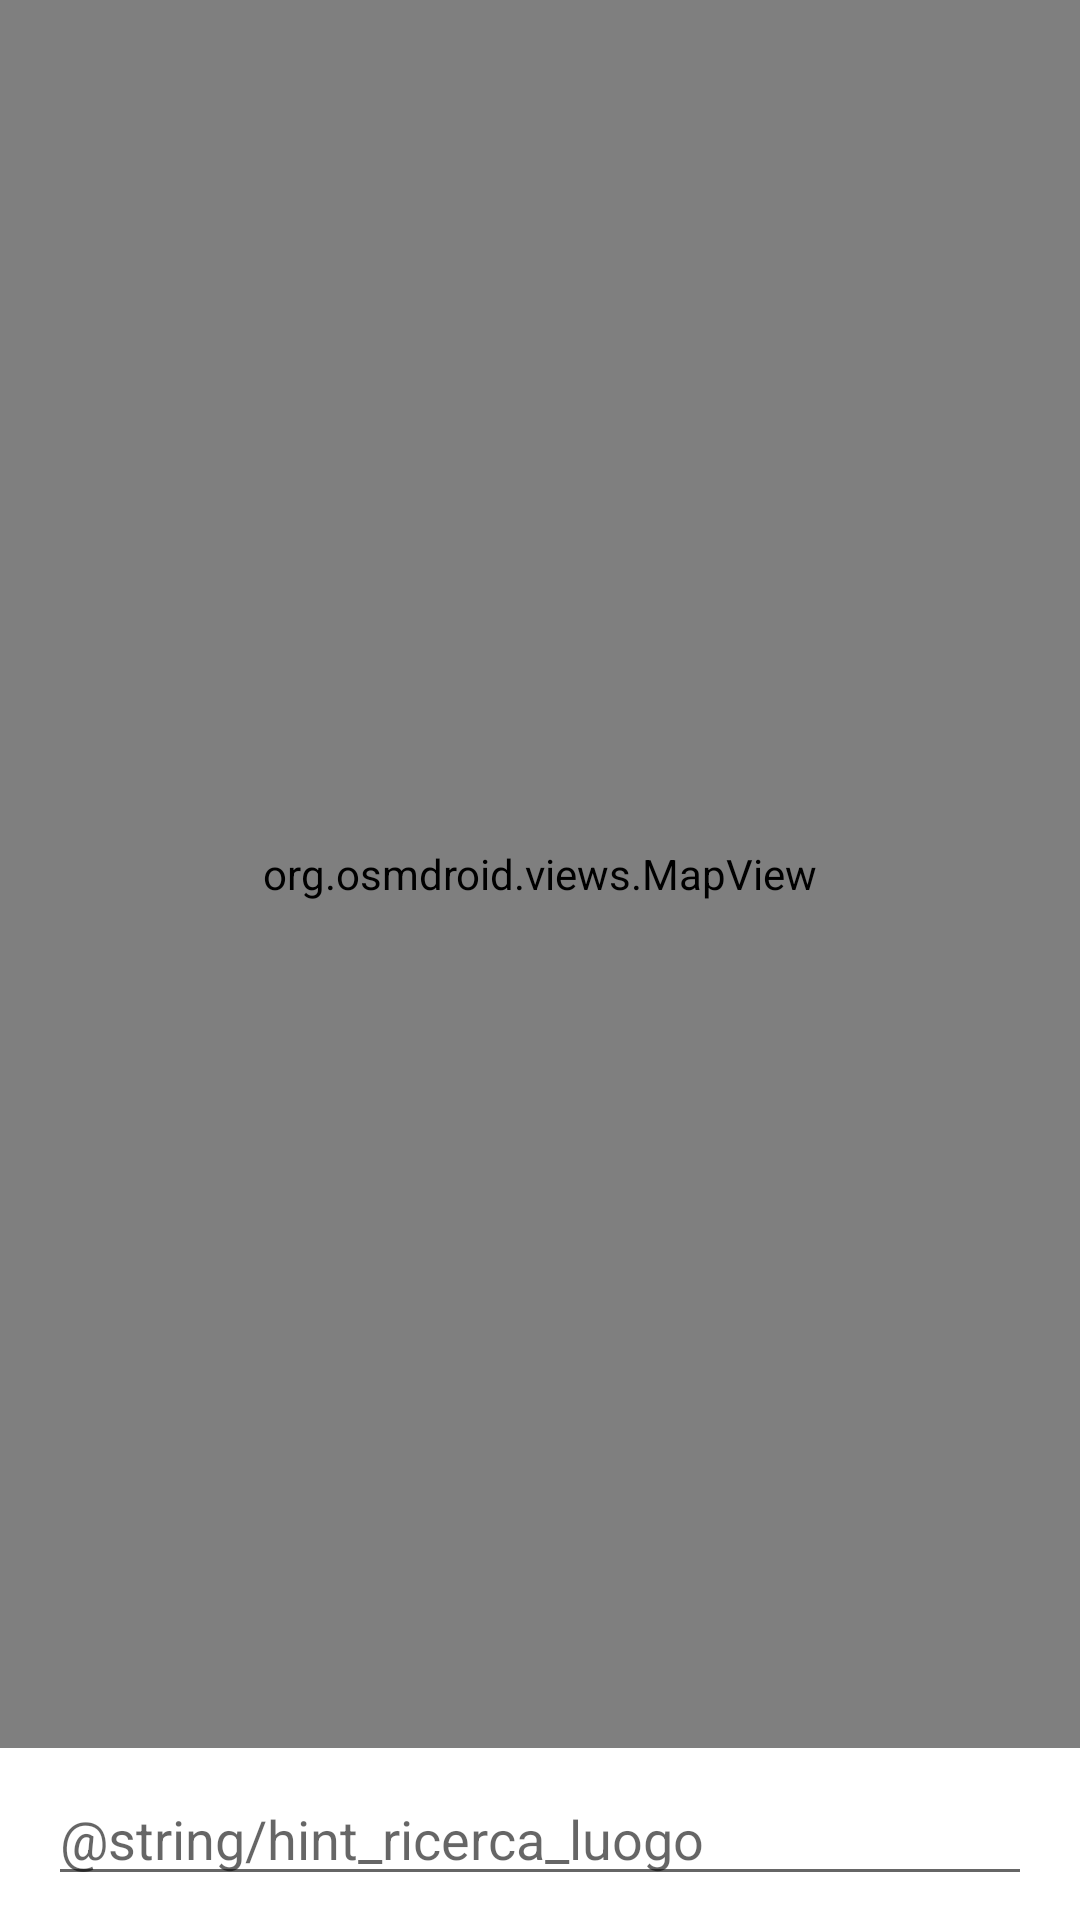

Here is an Android app screen rendered from its layout file. Give the layout XML and the strings, colors and styles it references.
<!-- AndroidManifest.xml: application theme Theme.AnimalAgenda -->
<!-- res/layout/activity_selezione_luogo.xml -->
<?xml version="1.0" encoding="utf-8"?>
<LinearLayout xmlns:android="http://schemas.android.com/apk/res/android"
    xmlns:app="http://schemas.android.com/apk/res-auto"
    xmlns:tools="http://schemas.android.com/tools"
    android:layout_width="match_parent"
    android:layout_height="match_parent"
    android:orientation="vertical"
    android:weightSum="2"
    tools:context=".SelezioneLuogoActivity">

    
    <FrameLayout
        android:layout_width="match_parent"
        android:layout_height="@dimen/ottimale"
        android:layout_weight="2">

        
        <org.osmdroid.views.MapView
            android:id="@id/osmvMappa"
            android:layout_width="match_parent"
            android:layout_height="match_parent" />

    </FrameLayout>

    
    <LinearLayout
        android:layout_width="match_parent"
        android:layout_height="wrap_content"
        android:orientation="horizontal"
        android:layout_weight="0"
        android:paddingTop="@dimen/margine_pagina_stretto"
        android:paddingRight="@dimen/margine_pagina_normale"
        android:paddingBottom="@dimen/margine_pagina_stretto"
        android:paddingLeft="@dimen/margine_pagina_normale">

        
        <EditText
            android:id="@id/etRicercaLuogo"
            android:layout_width="match_parent"
            android:layout_height="wrap_content"
            android:imeOptions="actionSearch"
            android:inputType="textPostalAddress"
            android:importantForAutofill="no"
            android:focusableInTouchMode="true"
            android:hint="@string/hint_ricerca_luogo" />

    </LinearLayout>

</LinearLayout>
<!-- resources referenced by this layout -->
<resources>
  <dimen name="margine_pagina_normale">16dp</dimen>
  <dimen name="margine_pagina_stretto">8dp</dimen>
  <dimen name="ottimale">0dp</dimen>
  <style name="Theme.AnimalAgenda" parent="Theme.MaterialComponents.DayNight.DarkActionBar">
          
          <item name="colorPrimary">@color/purple_500</item>
          <item name="colorPrimaryVariant">@color/purple_700</item>
          <item name="colorOnPrimary">@color/white</item>
          
          <item name="colorSecondary">@color/teal_200</item>
          <item name="colorSecondaryVariant">@color/teal_700</item>
          <item name="colorOnSecondary">@color/black</item>
          
          <item name="android:statusBarColor" tools:targetApi="l">?attr/colorPrimaryVariant</item>
          
      </style>
  <color name="purple_500">#FF6200EE</color>
  <color name="purple_700">#FF3700B3</color>
  <color name="white">#FFFFFFFF</color>
  <color name="teal_200">#FF03DAC5</color>
  <color name="teal_700">#FF018786</color>
  <color name="black">#FF000000</color>
</resources>
